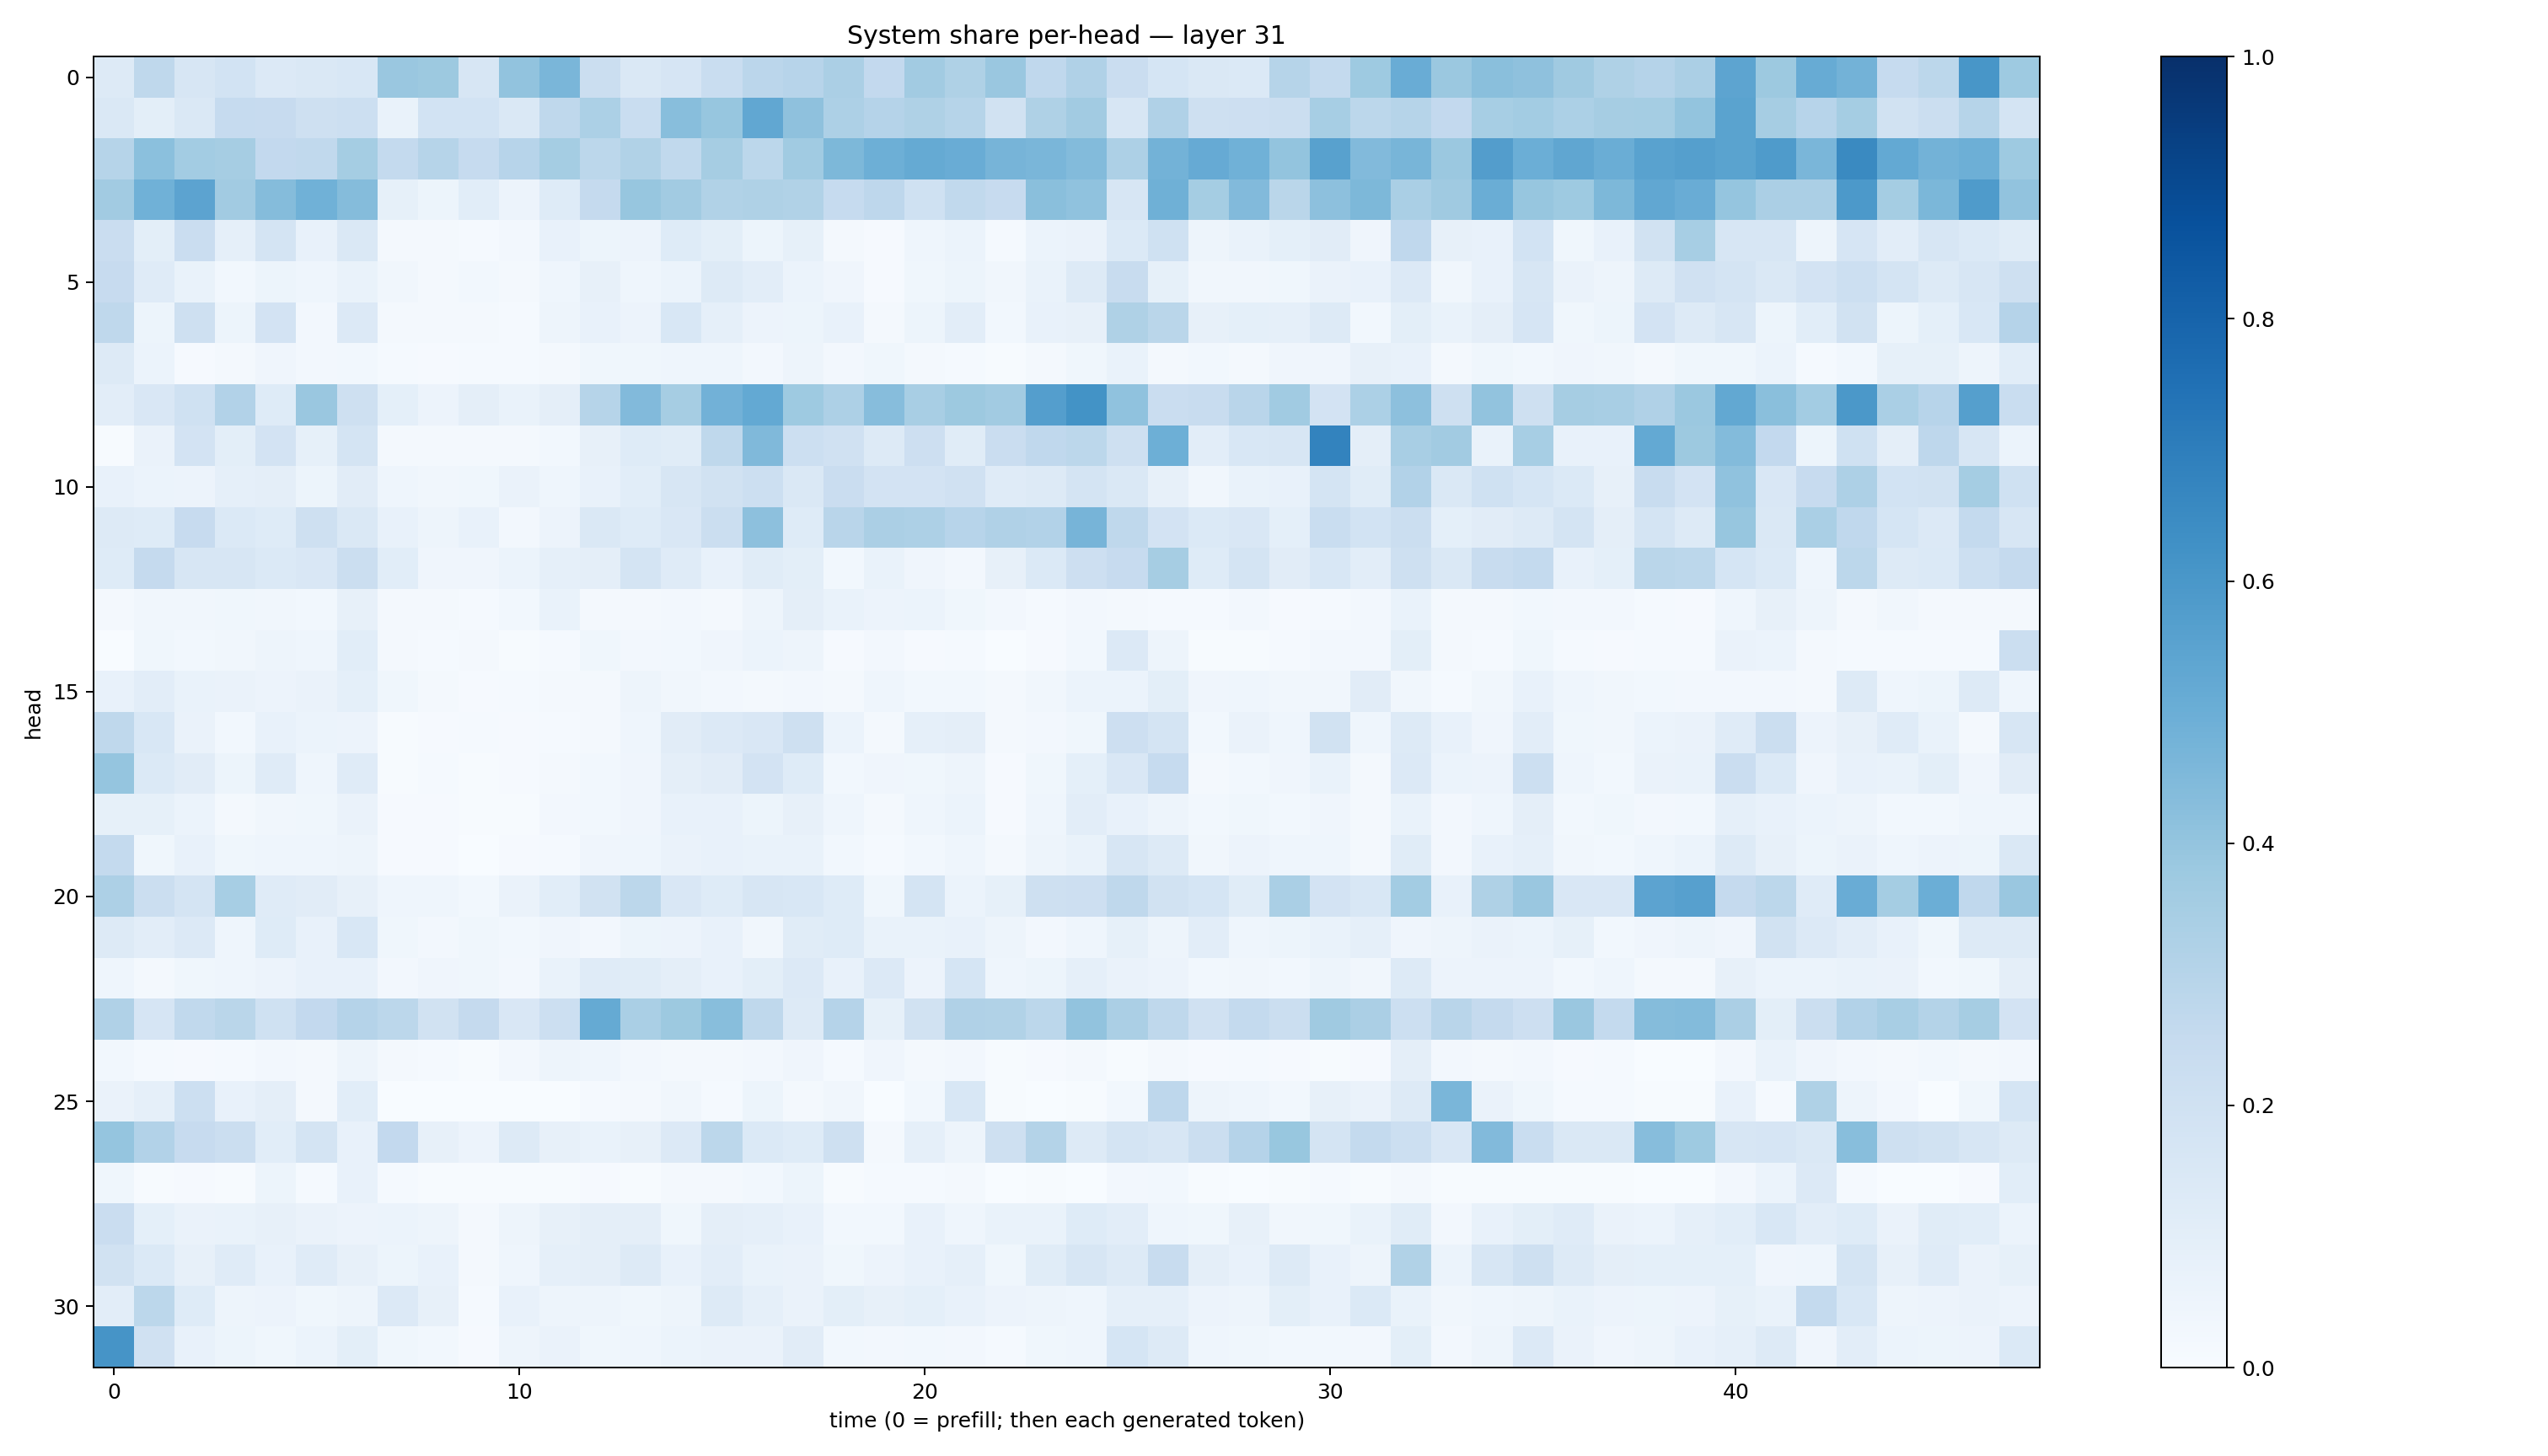

Values plotted in this chart, from the file beside it:
0.12978557, 0.2710472, 0.16216046, 0.18738714, 0.1331059, 0.14759293, 0.15611763, 0.38355142, 0.37683004, 0.1576596, 0.40433967, 0.46459746, 0.22303116, 0.14264844, 0.1647024, 0.23138765, 0.28273758, 0.29647318, 0.33277974, 0.25924727, 0.36145684, 0.32151684, 0.3845785, 0.26946485
0.1414, 0.09928, 0.1475, 0.2477, 0.2436, 0.2085, 0.216, 0.06888, 0.1841, 0.1853, 0.1436, 0.2727, 0.3315, 0.2314, 0.426, 0.3932, 0.5306, 0.4109, 0.3242, 0.3017, 0.3217, 0.299, 0.1883, 0.3209
0.2983, 0.4196, 0.3581, 0.3506, 0.2583, 0.2624, 0.3531, 0.2573, 0.2969, 0.2473, 0.2942, 0.3519, 0.2794, 0.3143, 0.2626, 0.3479, 0.2791, 0.3653, 0.4535, 0.4959, 0.5175, 0.5045, 0.4691, 0.4624
0.362, 0.4872, 0.5451, 0.3607, 0.435, 0.4881, 0.4338, 0.08546, 0.0543, 0.1068, 0.05818, 0.1235, 0.2531, 0.3919, 0.3604, 0.3133, 0.3242, 0.3133, 0.2474, 0.2767, 0.2011, 0.2624, 0.2454, 0.4238
0.2295, 0.09995, 0.2291, 0.08709, 0.1742, 0.07433, 0.1418, 0.01901, 0.02078, 0.01392, 0.02541, 0.07611, 0.05167, 0.05578, 0.1218, 0.1009, 0.05108, 0.08337, 0.02072, 0.01011, 0.04341, 0.06112, 0.01343, 0.06058
0.2433, 0.1192, 0.06808, 0.02877, 0.05457, 0.04576, 0.06999, 0.03255, 0.01987, 0.02787, 0.02058, 0.0436, 0.08132, 0.04591, 0.05921, 0.1282, 0.1026, 0.05918, 0.04121, 0.008722, 0.03725, 0.05092, 0.0344, 0.06735
0.272, 0.05399, 0.2072, 0.05112, 0.18, 0.02697, 0.1335, 0.01889, 0.01928, 0.01626, 0.01255, 0.05042, 0.07081, 0.05858, 0.1542, 0.08619, 0.05842, 0.05419, 0.07067, 0.01925, 0.05265, 0.1055, 0.02889, 0.07177
0.1326, 0.0597, 0.0103, 0.01855, 0.03907, 0.02407, 0.03067, 0.01296, 0.01073, 0.01556, 0.0154, 0.0197, 0.03663, 0.03524, 0.0453, 0.04332, 0.02401, 0.04925, 0.02508, 0.03858, 0.02167, 0.01503, 0.006282, 0.01849
0.1027, 0.1501, 0.1994, 0.3095, 0.1227, 0.386, 0.2047, 0.09077, 0.05555, 0.09762, 0.06861, 0.09487, 0.297, 0.4452, 0.3491, 0.481, 0.5198, 0.3744, 0.3274, 0.4312, 0.3429, 0.3787, 0.3628, 0.5678
0.007806, 0.0645, 0.1834, 0.1012, 0.1817, 0.08446, 0.1761, 0.02046, 0.0204, 0.02216, 0.01792, 0.02757, 0.07979, 0.1247, 0.1164, 0.2701, 0.4466, 0.2161, 0.198, 0.1294, 0.2138, 0.1136, 0.2269, 0.269
0.07741, 0.0586, 0.05652, 0.08887, 0.09554, 0.05463, 0.113, 0.04661, 0.0332, 0.03678, 0.0636, 0.04438, 0.07176, 0.1072, 0.1596, 0.1942, 0.2174, 0.1437, 0.2276, 0.1828, 0.1809, 0.1964, 0.1174, 0.1273
0.1259, 0.1236, 0.2427, 0.1368, 0.1224, 0.2042, 0.146, 0.07585, 0.04804, 0.07359, 0.02452, 0.05724, 0.1465, 0.1237, 0.1487, 0.2259, 0.4149, 0.1236, 0.2912, 0.3325, 0.3268, 0.2949, 0.3176, 0.3117
0.1236, 0.2526, 0.1608, 0.1626, 0.14, 0.1491, 0.2253, 0.1093, 0.04066, 0.04281, 0.06072, 0.08948, 0.09657, 0.1779, 0.1189, 0.07459, 0.1165, 0.09965, 0.03023, 0.06793, 0.04159, 0.02564, 0.07867, 0.1373
0.0186, 0.03355, 0.03207, 0.03677, 0.03235, 0.03118, 0.08024, 0.01934, 0.01568, 0.01381, 0.02766, 0.07002, 0.01865, 0.02116, 0.02366, 0.02259, 0.04817, 0.09466, 0.0681, 0.05814, 0.0592, 0.03564, 0.02414, 0.01417
0.0003779, 0.03592, 0.03051, 0.03428, 0.05051, 0.04601, 0.1071, 0.01856, 0.01251, 0.01788, 0.007265, 0.01483, 0.03739, 0.0238, 0.02897, 0.04035, 0.05864, 0.05043, 0.01109, 0.02462, 0.008523, 0.01321, 0.003004, 0.01006
0.07128, 0.1052, 0.06861, 0.06303, 0.0582, 0.06322, 0.09342, 0.03785, 0.01733, 0.009217, 0.01336, 0.01621, 0.01755, 0.04816, 0.032, 0.02618, 0.01771, 0.02649, 0.02241, 0.04335, 0.02755, 0.03117, 0.01767, 0.0344
0.2722, 0.1528, 0.06495, 0.02845, 0.07215, 0.06188, 0.058, 0.00655, 0.01042, 0.01386, 0.01039, 0.01355, 0.01664, 0.04635, 0.1095, 0.1358, 0.1511, 0.209, 0.05864, 0.0173, 0.0866, 0.09568, 0.02017, 0.02463
0.3971, 0.1383, 0.1126, 0.0519, 0.1193, 0.04525, 0.1204, 0.005391, 0.01272, 0.006116, 0.00935, 0.01683, 0.02778, 0.03953, 0.09501, 0.1125, 0.1821, 0.1225, 0.02932, 0.04248, 0.03575, 0.04901, 0.008442, 0.03555
0.08478, 0.08256, 0.0612, 0.01637, 0.03216, 0.03725, 0.06315, 0.00855, 0.0113, 0.006219, 0.004977, 0.02686, 0.02966, 0.04119, 0.07344, 0.07514, 0.05191, 0.08115, 0.0444, 0.02065, 0.04475, 0.05972, 0.008804, 0.04514
0.2552, 0.03826, 0.07484, 0.03839, 0.04459, 0.0459, 0.04853, 0.01024, 0.009751, 0.002737, 0.008457, 0.01466, 0.04268, 0.04616, 0.06636, 0.07394, 0.06727, 0.0671, 0.03014, 0.01549, 0.03099, 0.04384, 0.01594, 0.04751
0.3264, 0.2193, 0.1755, 0.3444, 0.1197, 0.1104, 0.07832, 0.04542, 0.04624, 0.02827, 0.066, 0.1057, 0.1949, 0.2802, 0.1515, 0.1234, 0.1582, 0.1537, 0.1229, 0.03647, 0.1775, 0.06084, 0.08447, 0.2032
0.1279, 0.1025, 0.1343, 0.04324, 0.1217, 0.07223, 0.1535, 0.03534, 0.02595, 0.03791, 0.02775, 0.04045, 0.02713, 0.05283, 0.05595, 0.07465, 0.03329, 0.1162, 0.1247, 0.06956, 0.06729, 0.07409, 0.04916, 0.0256
0.04416, 0.02292, 0.03683, 0.04461, 0.05473, 0.07651, 0.07585, 0.02471, 0.04125, 0.03877, 0.02617, 0.06774, 0.1196, 0.1145, 0.09582, 0.07576, 0.1008, 0.1362, 0.07065, 0.1345, 0.0571, 0.1683, 0.04302, 0.05129
0.3183, 0.1663, 0.2649, 0.2863, 0.1999, 0.2614, 0.3023, 0.2789, 0.1937, 0.2509, 0.1503, 0.2159, 0.5171, 0.3361, 0.3781, 0.4278, 0.2733, 0.1272, 0.3032, 0.08209, 0.1883, 0.3175, 0.3147, 0.2806
0.02863, 0.01196, 0.008666, 0.01479, 0.02594, 0.02084, 0.04739, 0.01758, 0.0118, 0.004956, 0.0262, 0.04927, 0.04672, 0.02507, 0.02335, 0.02068, 0.02442, 0.03912, 0.01543, 0.0392, 0.01657, 0.02348, 0.004831, 0.01019
0.06528, 0.08671, 0.2161, 0.07537, 0.0967, 0.02026, 0.1059, 0.001613, 0.001703, 0.003281, 0.0007225, 0.000862, 0.01555, 0.01858, 0.03514, 0.01386, 0.05331, 0.01806, 0.03223, 0.00337, 0.02766, 0.1539, 0.005516, 0.003032
0.3977, 0.3101, 0.2425, 0.2263, 0.1057, 0.1767, 0.07391, 0.2597, 0.08033, 0.05619, 0.1254, 0.08179, 0.06802, 0.08185, 0.1329, 0.2806, 0.1383, 0.1222, 0.2087, 0.02282, 0.08968, 0.04837, 0.2099, 0.3061
0.03743, 0.003928, 0.01159, 0.004639, 0.05448, 0.01235, 0.0756, 0.01404, 0.005985, 0.004935, 0.005022, 0.004944, 0.01016, 0.005215, 0.01909, 0.01684, 0.02954, 0.0546, 0.007364, 0.01301, 0.01352, 0.01977, 0.001077, 0.004128
0.2282, 0.09144, 0.06258, 0.0672, 0.07984, 0.06264, 0.05608, 0.05963, 0.0506, 0.02137, 0.04775, 0.08041, 0.09385, 0.09427, 0.03801, 0.09562, 0.08679, 0.07512, 0.02943, 0.02967, 0.07263, 0.04447, 0.06825, 0.06698
0.1903, 0.1373, 0.08087, 0.1172, 0.07059, 0.1196, 0.08105, 0.05121, 0.07406, 0.01634, 0.04366, 0.08838, 0.09539, 0.1304, 0.07496, 0.1053, 0.06991, 0.06507, 0.03522, 0.05852, 0.07155, 0.08678, 0.03566, 0.1171
0.1051, 0.279, 0.1229, 0.04945, 0.05711, 0.03873, 0.04844, 0.1336, 0.07946, 0.01448, 0.07778, 0.04808, 0.04813, 0.03623, 0.05015, 0.1301, 0.0871, 0.06524, 0.09805, 0.08128, 0.09358, 0.07114, 0.05618, 0.05075
0.6117, 0.1982, 0.07517, 0.05352, 0.0372, 0.0601, 0.1009, 0.0374, 0.02947, 0.01018, 0.04933, 0.06443, 0.03642, 0.04545, 0.06249, 0.06521, 0.06328, 0.1114, 0.02813, 0.026, 0.0289, 0.02401, 0.01404, 0.03841
